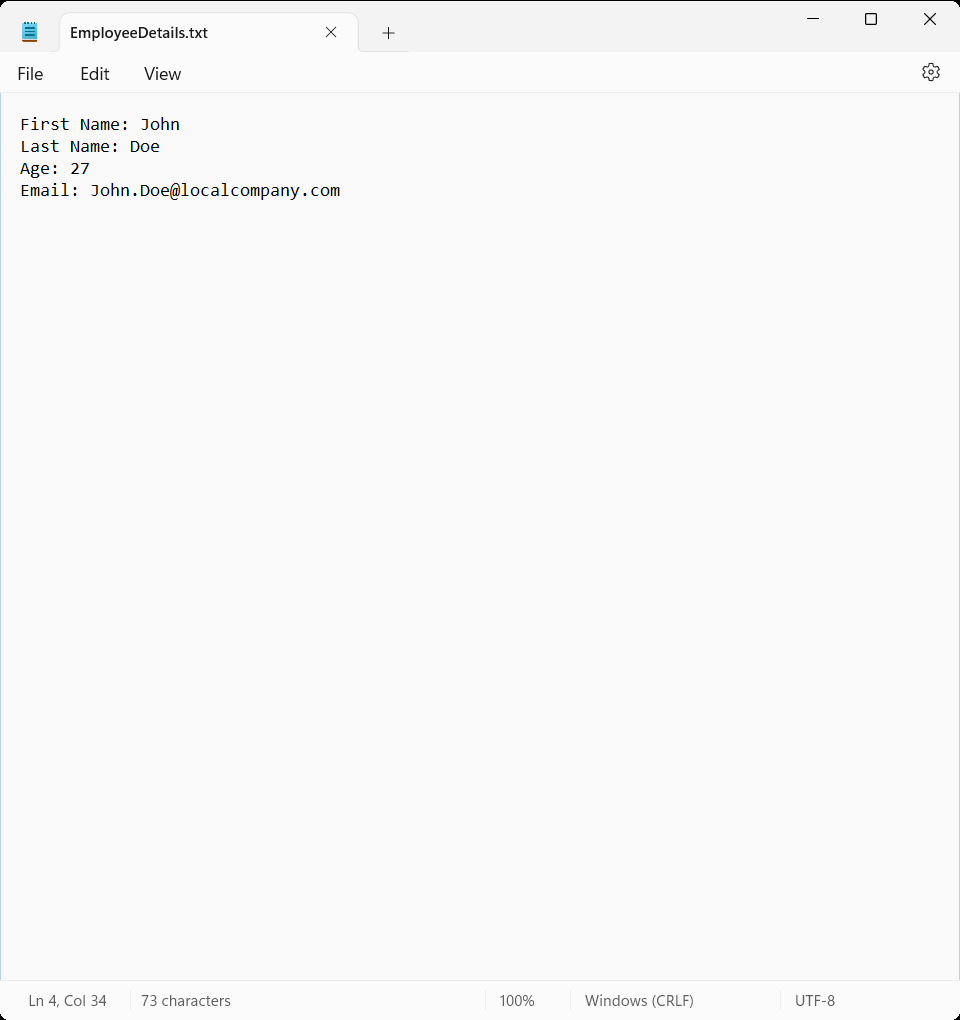
Workflow: Main

Step 1 [else]: Use Application: EmployeeDetails.txt - Notepad in window 'EmployeeDetails.txt - Notepad' (notepad.exe)
